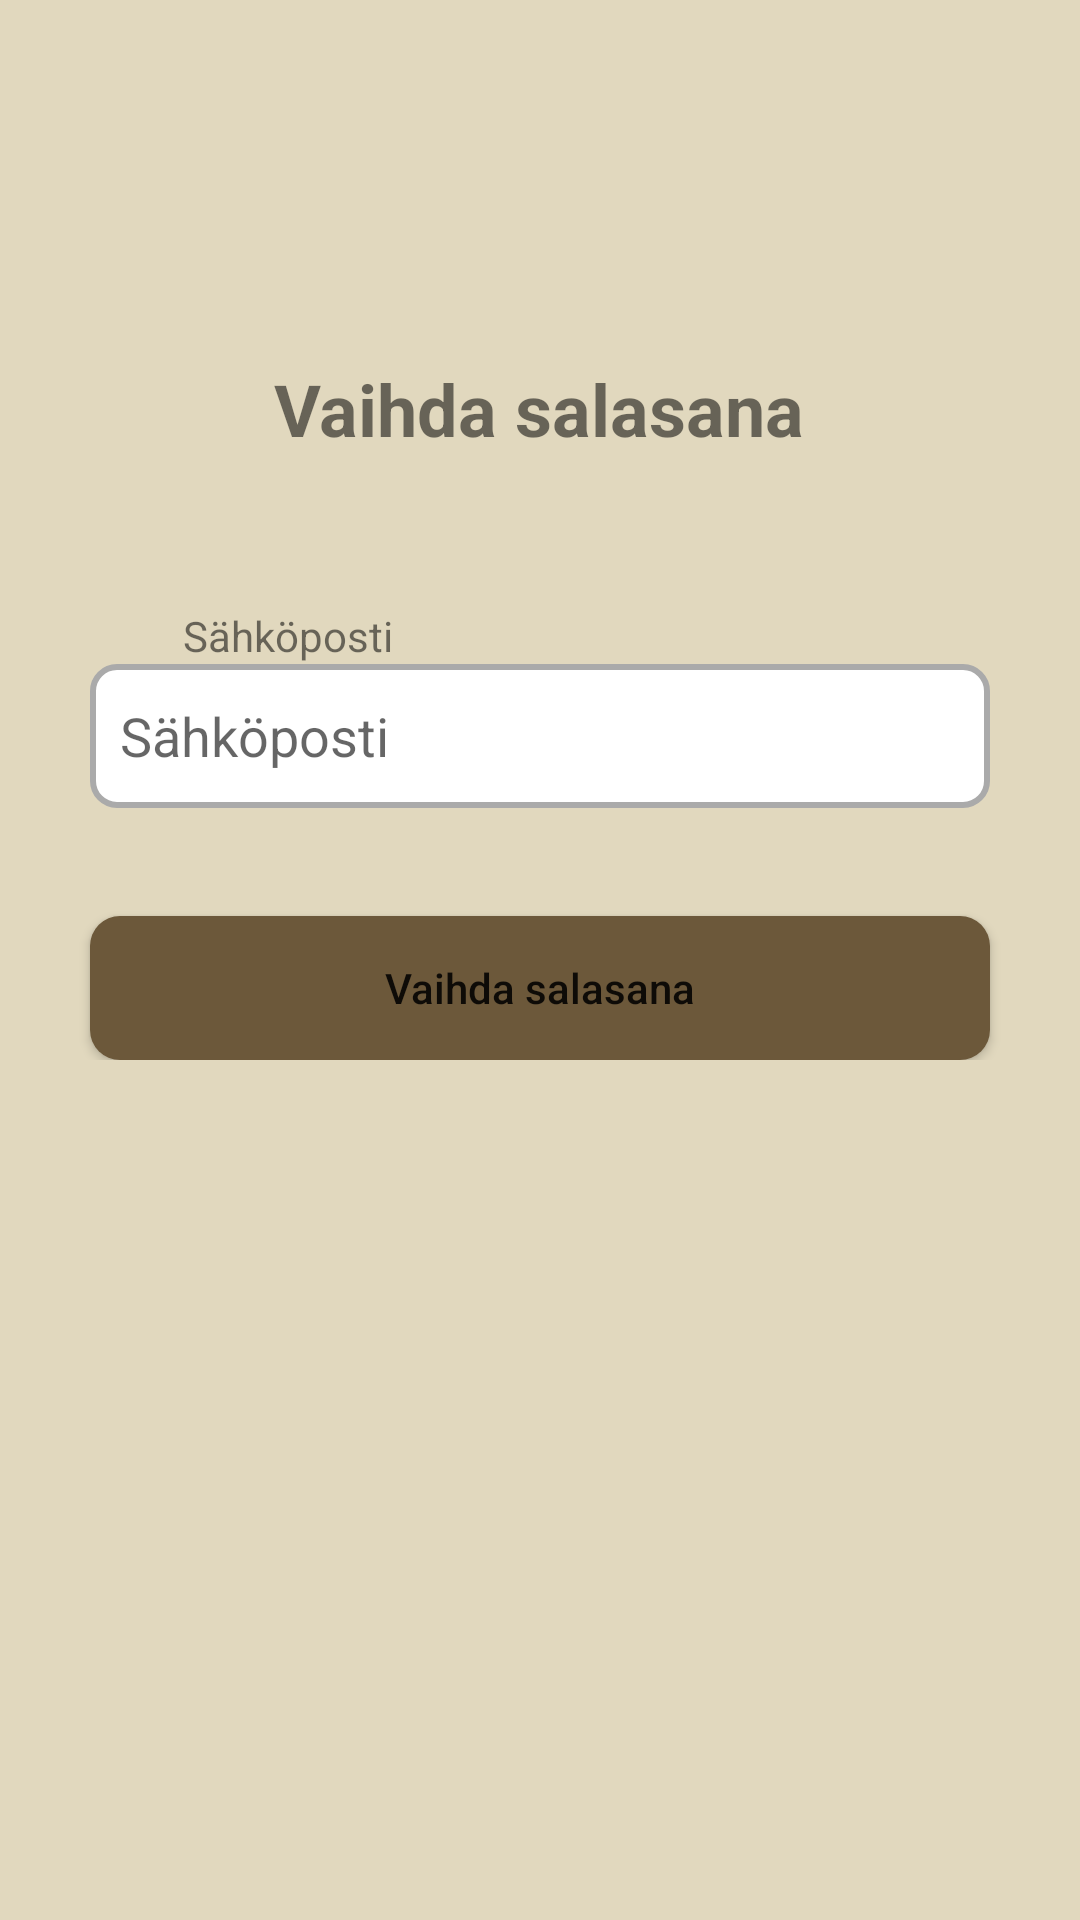

Write the Android layout XML for this screen, with the resource values it uses.
<!-- AndroidManifest.xml: application theme Theme.KuukautisApp -->
<!-- res/layout/activity_password_reset.xml -->
<?xml version="1.0" encoding="utf-8"?>
<androidx.constraintlayout.widget.ConstraintLayout
    xmlns:android="http://schemas.android.com/apk/res/android"
    xmlns:app="http://schemas.android.com/apk/res-auto"
    android:layout_width="match_parent"
    android:layout_height="match_parent"
    android:background="@color/light_beige">

    <ImageButton
        android:id="@+id/btn_back"
        android:layout_width="59dp"
        android:layout_height="58dp"
        android:layout_margin="16dp"
        android:background="@android:color/transparent"
        android:contentDescription="@string/back"
        android:src="@drawable/back_icon"
        app:layout_constraintStart_toStartOf="parent"
        app:layout_constraintTop_toTopOf="parent" />

    <LinearLayout
        android:layout_width="match_parent"
        android:layout_height="wrap_content"
        android:gravity="center"
        android:orientation="vertical"
        android:padding="16dp"
        app:layout_constraintTop_toBottomOf="@+id/btn_back">

        <TextView
            android:id="@+id/resetPasswordTitle"
            android:layout_width="wrap_content"
            android:layout_height="wrap_content"
            android:layout_margin="30dp"
            android:text="@string/reset_password"
            android:textSize="24sp"
            android:textStyle="bold" />

        <TextView
            android:id="@+id/emailLabel"
            android:layout_width="wrap_content"
            android:layout_height="wrap_content"
            android:layout_gravity="start"
            android:layout_marginStart="45dp"
            android:layout_marginTop="20dp"
            android:text="@string/email" />

        <EditText
            android:id="@+id/emailEditText"
            android:layout_width="300dp"
            android:layout_height="wrap_content"
            android:layout_marginBottom="20dp"
            android:autofillHints="emailAddress"
            android:background="@drawable/edit_text_background"
            android:hint="@string/email"
            android:inputType="textEmailAddress"
            android:minHeight="48dp"
            android:textColor="@color/black" />

        <Button
            android:id="@+id/resetPasswordButton"
            android:layout_width="300dp"
            android:layout_height="wrap_content"
            android:layout_marginTop="16dp"
            android:text="@string/reset_password"
            android:textAllCaps="false"
            android:background="@drawable/button_background"/>

    </LinearLayout>
</androidx.constraintlayout.widget.ConstraintLayout>
<!-- resources referenced by this layout -->
<resources>
  <color name="black">#100F0F</color>
  <color name="light_beige">#E1D8BE</color>
  <!-- drawable button_background (drawable) -->
  <?xml version="1.0" encoding="utf-8"?>
  <shape xmlns:android="http://schemas.android.com/apk/res/android">
      <solid android:color="@color/brown"/>
      <corners android:radius="10dp"/>
  </shape>
  <!-- drawable edit_text_background (drawable) -->
  <?xml version="1.0" encoding="utf-8"?>
  <shape xmlns:android="http://schemas.android.com/apk/res/android">
      <solid android:color="@android:color/white"/>
      <stroke
          android:width="2dp"
          android:color="@android:color/darker_gray"/>
      <corners android:radius="8dp"/>
      <padding
          android:left="10dp"
          android:top="10dp"
          android:right="10dp"
          android:bottom="10dp"/>
  </shape>
  <string name="back">Takaisin</string>
  <string name="email">Sähköposti</string>
  <string name="reset_password">Vaihda salasana</string>
  <style name="Theme.KuukautisApp" parent="Theme.MaterialComponents.DayNight.DarkActionBar">
          <item name="android:windowBackground">@color/white</item>
  
          
          <item name="colorPrimary">@color/brown</item>
          <item name="colorPrimaryVariant">@color/beige</item>
          <item name="colorOnPrimary">@color/white</item>
  
          
          <item name="colorSecondary">@color/dark_green</item>
          <item name="colorSecondaryVariant">@color/green</item>
          <item name="colorOnSecondary">@color/white</item>
  
          
          <item name="android:statusBarColor">@color/brown</item>
      </style>
  <color name="brown">#6C583A</color>
  <color name="white">#FFFFFF</color>
  <color name="beige">#BCAE85</color>
  <color name="dark_green">#336123</color>
  <color name="green">#599843</color>
</resources>
